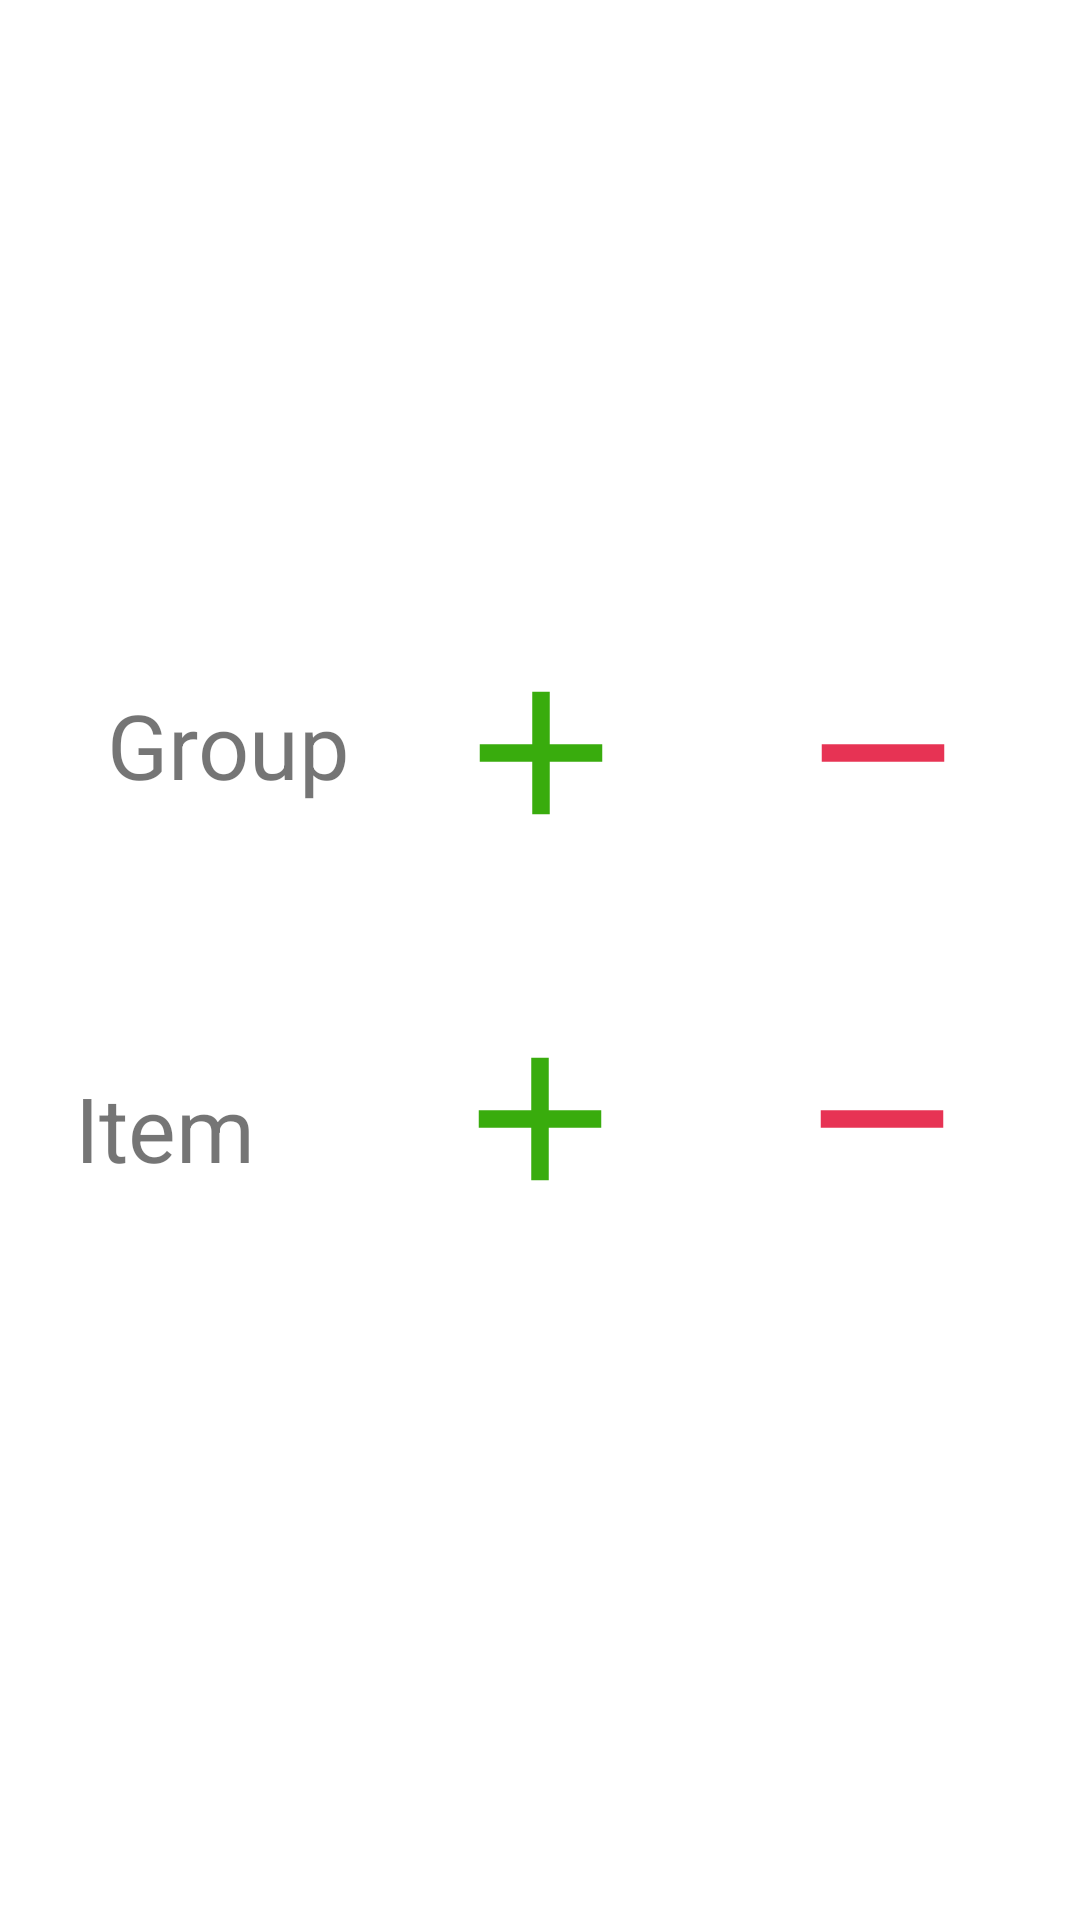

Write the Android layout XML for this screen, with the resource values it uses.
<!-- AndroidManifest.xml: application theme Theme.ExpenseManager -->
<!-- res/layout/activity_choose_group_or_item.xml -->
<?xml version="1.0" encoding="utf-8"?>
<androidx.constraintlayout.widget.ConstraintLayout xmlns:android="http://schemas.android.com/apk/res/android"
    xmlns:app="http://schemas.android.com/apk/res-auto"
    xmlns:tools="http://schemas.android.com/tools"
    android:layout_width="match_parent"
    android:layout_height="match_parent"
    tools:context=".choose_group_or_item">

    <TextView
        android:layout_width="wrap_content"
        android:layout_height="wrap_content"
        android:layout_marginEnd="60dp"
        android:layout_marginBottom="244dp"
        android:text="Item"
        android:textAlignment="center"
        android:textSize="30dp"
        app:layout_constraintBottom_toBottomOf="parent"
        app:layout_constraintEnd_toStartOf="@+id/imageView3" />

    <TextView
        android:layout_width="120dp"
        android:layout_height="58dp"
        android:layout_marginStart="16dp"
        android:layout_marginTop="228dp"
        android:text="Group"
        android:textAlignment="center"
        android:textSize="30dp"
        app:layout_constraintStart_toStartOf="parent"
        app:layout_constraintTop_toTopOf="parent" />

    <ImageView
        android:id="@+id/imageView4"
        android:layout_width="70dp"
        android:layout_height="70dp"
        android:layout_marginTop="216dp"
        android:onClick="navigateToAddAcategory"
        android:src="@drawable/plus"
        app:layout_constraintEnd_toEndOf="parent"
        app:layout_constraintHorizontal_bias="0.501"
        app:layout_constraintStart_toStartOf="parent"
        app:layout_constraintTop_toTopOf="parent" />

    <ImageView
        android:id="@+id/imageView3"
        android:layout_width="70dp"
        android:layout_height="70dp"
        android:layout_marginBottom="232dp"
        android:onClick="navigateToAddAItem"
        android:src="@drawable/plus"
        app:layout_constraintBottom_toBottomOf="parent"
        app:layout_constraintEnd_toEndOf="parent"
        app:layout_constraintStart_toStartOf="parent" />

    <ImageView
        android:layout_width="70dp"
        android:layout_height="70dp"
        android:layout_marginStart="44dp"
        android:layout_marginTop="216dp"
        android:onClick="deleteGroup"
        android:src="@drawable/minus"
        app:layout_constraintStart_toEndOf="@+id/imageView4"
        app:layout_constraintTop_toTopOf="parent" />

    <ImageView
        android:layout_width="70dp"
        android:layout_height="70dp"
        android:layout_marginStart="44dp"
        android:layout_marginBottom="232dp"
        android:onClick="deleteItem"
        android:src="@drawable/minus"
        app:layout_constraintBottom_toBottomOf="parent"
        app:layout_constraintStart_toEndOf="@+id/imageView3" />


</androidx.constraintlayout.widget.ConstraintLayout>
<!-- resources referenced by this layout -->
<resources>
  <!-- drawable minus (drawable) -->
  <vector android:height="24dp" android:tint="#E73354"
      android:viewportHeight="24" android:viewportWidth="24"
      android:width="24dp" xmlns:android="http://schemas.android.com/apk/res/android">
      <path android:fillColor="@android:color/white" android:pathData="M19,13H5v-2h14v2z"/>
  </vector>
  <!-- drawable plus (drawable) -->
  <vector android:height="24dp" android:tint="#39AC0D"
      android:viewportHeight="24" android:viewportWidth="24"
      android:width="24dp" xmlns:android="http://schemas.android.com/apk/res/android">
      <path android:fillColor="@android:color/white" android:pathData="M19,13h-6v6h-2v-6H5v-2h6V5h2v6h6v2z"/>
  </vector>
  <style name="Theme.ExpenseManager" parent="Theme.MaterialComponents.DayNight.DarkActionBar">
          
          <item name="colorPrimary">@color/purple_500</item>
          <item name="colorPrimaryVariant">@color/purple_700</item>
          <item name="colorOnPrimary">@color/white</item>
          
          <item name="colorSecondary">@color/teal_200</item>
          <item name="colorSecondaryVariant">@color/teal_700</item>
          <item name="colorOnSecondary">@color/black</item>
          
          <item name="android:statusBarColor">?attr/colorPrimaryVariant</item>
          
      </style>
  <color name="purple_500">#FF6200EE</color>
  <color name="purple_700">#FF3700B3</color>
  <color name="white">#FFFFFFFF</color>
  <color name="teal_200">#FF03DAC5</color>
  <color name="teal_700">#FF018786</color>
  <color name="black">#FF000000</color>
</resources>
